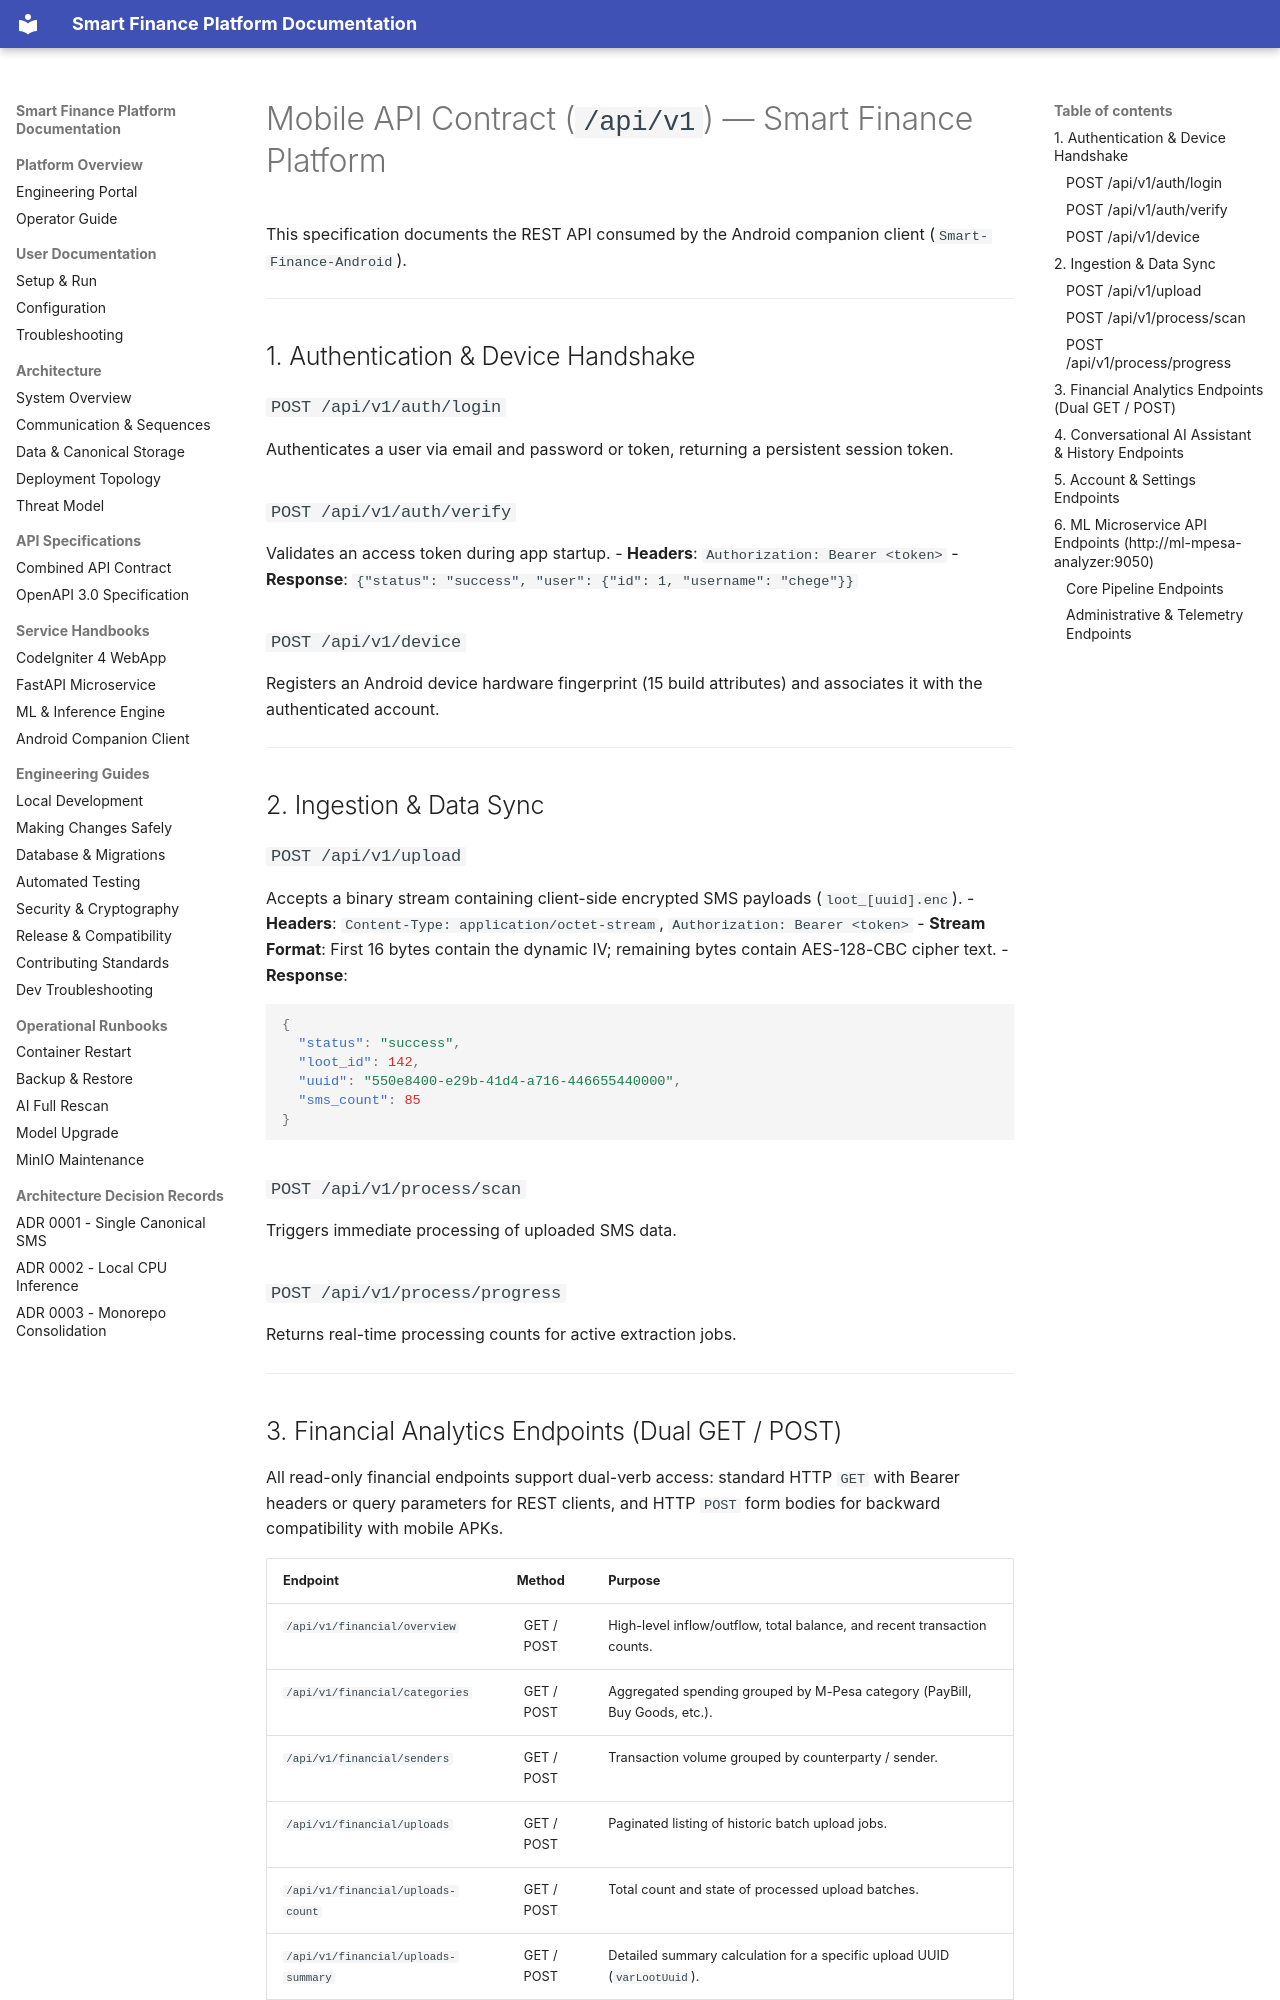

repository: Niccher/Smart-Finance-Platform · page: api/contract/index.html · generator: mkdocs

# Mobile API Contract (`/api/v1`) — Smart Finance Platform

This specification documents the REST API consumed by the Android companion client (`Smart-Finance-Android`).

---

## 1. Authentication & Device Handshake

### `POST /api/v1/auth/login`
Authenticates a user via email and password or token, returning a persistent session token.

### `POST /api/v1/auth/verify`
Validates an access token during app startup.
- **Headers**: `Authorization: Bearer <token>`
- **Response**: `{"status": "success", "user": {"id": 1, "username": "chege"}}`

### `POST /api/v1/device`
Registers an Android device hardware fingerprint (15 build attributes) and associates it with the authenticated account.

---

## 2. Ingestion & Data Sync

### `POST /api/v1/upload`
Accepts a binary stream containing client-side encrypted SMS payloads (`loot_[uuid].enc`).
- **Headers**: `Content-Type: application/octet-stream`, `Authorization: Bearer <token>`
- **Stream Format**: First 16 bytes contain the dynamic IV; remaining bytes contain AES-128-CBC cipher text.
- **Response**:
  ```json
  {
    "status": "success",
    "loot_id": 142,
    "uuid": "550e8400-e29b-41d4-a716-446655440000",
    "sms_count": 85
  }
  ```

### `POST /api/v1/process/scan`
Triggers immediate processing of uploaded SMS data.

### `POST /api/v1/process/progress`
Returns real-time processing counts for active extraction jobs.

---
